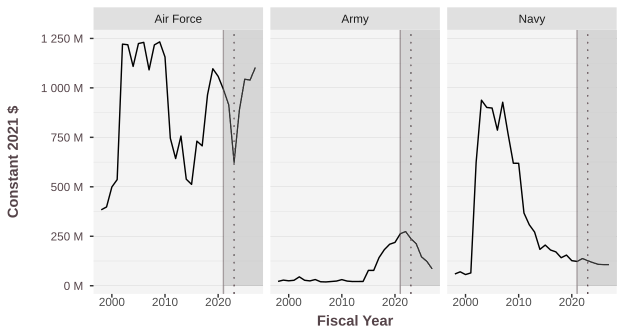

The table this chart was drawn from, first rows:
Organization, Metric, 1998, 1999, 2000, 2001, 2002, 2003, 2004, 2005, 2006, 2007, 2008, 2009, 2010, 2011, 2012, 2013, 2014, 2015, 2016, 2017, 2018, 2019
Air Force, Amount_OMB23_GDP21, 383785553, 398128955, 499126343, 536447908, 1221198729, 1217997324, 1108431493, 1224113500, 1230086379, 1091068120, 1217269762, 1232589030, 1156124561, 745734475, 642795034, 756422430, 538282448, 512240292, 730785037, 706883194, 964858107, 1096664462
Army, Amount_OMB23_GDP21, 21823513, 28281127, 24877379, 27395079, 44794604, 27498062, 24375339, 31266781, 19988433, 19121807, 21311229, 23498330, 30814284, 23453124, 21228164, 21371824, 21551619, 77587692, 77328891, 142047710, 182351149, 209678972
Navy, Amount_OMB23_GDP21, 59330532, 70301549, 56414142, 64613155, 623047329, 937859582, 901074021, 898130403, 786377982, 927390315, 768442079, 619161332, 618739616, 367485002, 308095700, 271208011, 183752847, 205556559, 180472426, 171124885, 141509325, 154852713
Air Force, Amount_Then_Year, 240522000, 252509000, 324687000, 358251000, 828225138, 850089183, 794148857, 907119594, 943591446, 860276144, 993180029, 1004185610, 958800895, 633106238, 556339825, 663980983, 480046940, 459260618, 659313071, 648516692, 905400000, 1047213000
Army, Amount_Then_Year, 13677000, 17937000, 16183000, 18295000, 30380000, 19192000, 17464000, 23170000, 15333000, 15077000, 17388000, 19144000, 25555000, 19911000, 18373000, 18760000, 19220000, 69563000, 69766000, 130319000, 171114000, 200224000
Navy, Amount_Then_Year, 37183000, 44588000, 36698000, 43150000, 422554862, 654569817, 645585143, 665552406, 603225554, 731220856, 626977971, 504428390, 513135105, 311983762, 266657175, 238064017, 163873060, 184296382, 162821929, 156995308, 132789000, 147870000
